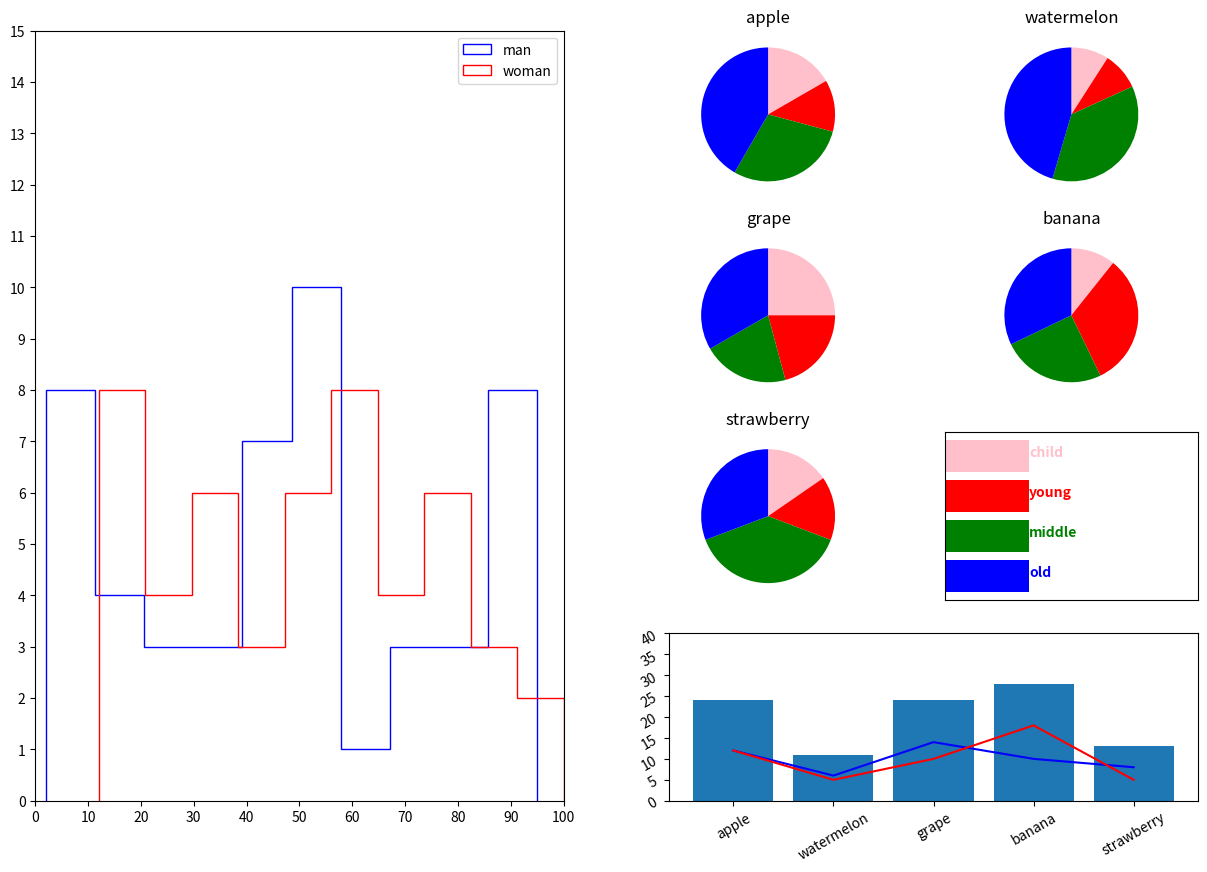

Generate this figure with matplotlib:
import matplotlib.pyplot as plt
from random import randint
import pandas as pd


fig = plt.figure(figsize=(15,10))

fruits = ['apple', 'watermelon', 'grape', 'banana', 'strawberry']

data = pd.DataFrame({'ages': list(randint(1,100) for i in range(100)),
                     'gender': list(randint(1, 4) for i in range(100)),
                     'fruits': list(fruits[randint(0, 4)] for i in range(100))})

fruit_list = list()
for fruit in fruits:
    fruit_list.append(data[data['fruits'] == fruit])

labels = ['child', 'young', 'middle', 'old']
colors = ['pink', 'red', 'green', 'blue']
man = data[(data['gender']== 1) | (data['gender']== 3)]
woman = data[(data['gender']== 2) | (data['gender']== 4)]

ax01 = fig.add_subplot(1, 2, 1)
ax01.hist(man['ages'], bins=10, color='blue', histtype='step', label='man')
ax01.hist(woman['ages'], bins=10, color='red', histtype='step', label='woman')

ax01.set_xticks(list(range(0, 101, 10)))
ax01.set_yticks(list(range(0, 16)))
ax01.set_xlim(0, 100)
ax01.set_ylim(0, 15)
ax01.legend()

fruit_age_count = {}
for i, fruit in enumerate(fruit_list):
    tmp_list = list()
    tmp_list.append(len(fruit[fruit['ages'] < 19]))
    tmp_list.append(len(fruit[(fruit['ages'] >= 19) & (fruit['ages'] < 40)]))
    tmp_list.append(len(fruit[(fruit['ages'] >= 40) & (fruit['ages'] < 60)]))
    tmp_list.append(len(fruit[fruit['ages'] > 60]))
    fruit_age_count[fruits[i]] = tmp_list

ax_list = list()
ax_list.append(fig.add_subplot(4, 4, 3))
ax_list.append(fig.add_subplot(4, 4, 4))
ax_list.append(fig.add_subplot(4, 4, 7))
ax_list.append(fig.add_subplot(4, 4, 8))
ax_list.append(fig.add_subplot(4, 4, 11))
for i, ax in enumerate(ax_list):
    ax.pie(fruit_age_count[fruits[i]], colors=colors, startangle=90, counterclock=False)
    ax.set_title(fruits[i])

ax07 = fig.add_subplot(4, 4, 12)
ax07.barh([1, 2, 3, 4], [1, 1, 1, 1], color=colors[::-1])
for i, label in enumerate(labels):
    ax07.text(1, 4-i, label, color=colors[i], fontweight='bold')

ax07.get_xaxis().set_visible(False)
ax07.get_yaxis().set_visible(False)
ax07.axis(xmin=0,xmax=3)


ax08 = fig.add_subplot(4, 2, 8)
fruit_len = [len(list(x for x in data['fruits'] if x == fruit)) for fruit in fruits]
ax08.bar(fruits, fruit_len)

man_fruits = list(map(lambda x: len(man['fruits'][data['fruits']==x]), fruits))
woman_fruits = list(map(lambda x: len(woman['fruits'][data['fruits']==x]), fruits))

ax08.plot(fruits, man_fruits, color='blue')
ax08.plot(fruits, woman_fruits, color='red')

ax08.tick_params(labelrotation=30)
ax08.set_yticks(list(range(0, 41, 5)))
ax08.set_ylim(0, 40)

plt.show()